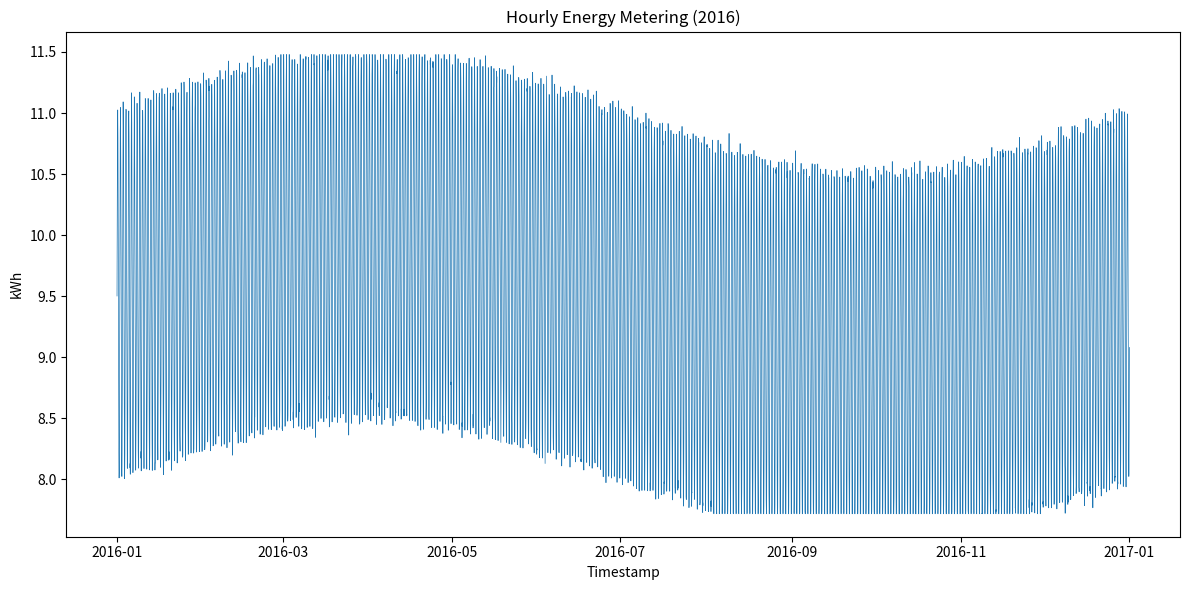

This figure's Python source:
#!/usr/bin/env python3
import os
import random
import math
import datetime
import matplotlib.pyplot as plt

def generate_data():
    random.seed(42)
    start = datetime.datetime(2016, 1, 1, 0, 0)
    hours_in_year = 366 * 24  # 2016 is a leap year
    timestamps = []
    values = []

    for i in range(hours_in_year):
        ts = start + datetime.timedelta(hours=i)
        hour_of_day = ts.hour
        day_of_year = ts.timetuple().tm_yday  # 1-366

        # Daily cycle: amplitude 1.5 kWh
        daily = 1.5 * math.sin(2 * math.pi * hour_of_day / 24)
        # Seasonal cycle: amplitude 0.5 kWh
        seasonal = 0.5 * math.sin(2 * math.pi * day_of_year / 366)

        base = 9.5 + daily + seasonal
        noise = random.gauss(0, 0.05)
        value = base + noise

        # Clamp to the specified range
        min_val = 7.717369210259385
        max_val = 11.47934358582655
        if value < min_val:
            value = min_val
        elif value > max_val:
            value = max_val

        timestamps.append(ts)
        values.append(value)

    return timestamps, values

def save_csv(timestamps, values, filepath):
    os.makedirs(os.path.dirname(filepath), exist_ok=True)
    with open(filepath, 'w', encoding='utf-8') as f:
        f.write('timestamp,value\n')
        for ts, val in zip(timestamps, values):
            ts_str = ts.strftime('%Y-%m-%dT%H:%M')
            f.write(f'{ts_str},{val:.6f}\n')

def plot_data(timestamps, values, filepath):
    os.makedirs(os.path.dirname(filepath), exist_ok=True)
    plt.figure(figsize=(12, 6))
    plt.plot(timestamps, values, linewidth=0.5)
    plt.title('Hourly Energy Metering (2016)')
    plt.xlabel('Timestamp')
    plt.ylabel('kWh')
    plt.tight_layout()
    plt.savefig(filepath)
    plt.close()

def main():
    timestamps, values = generate_data()
    csv_path = os.path.join('generated_data', '717.csv')
    png_path = os.path.join('generated_plots', '717.png')
    save_csv(timestamps, values, csv_path)
    plot_data(timestamps, values, png_path)

if __name__ == "__main__":
    main()
